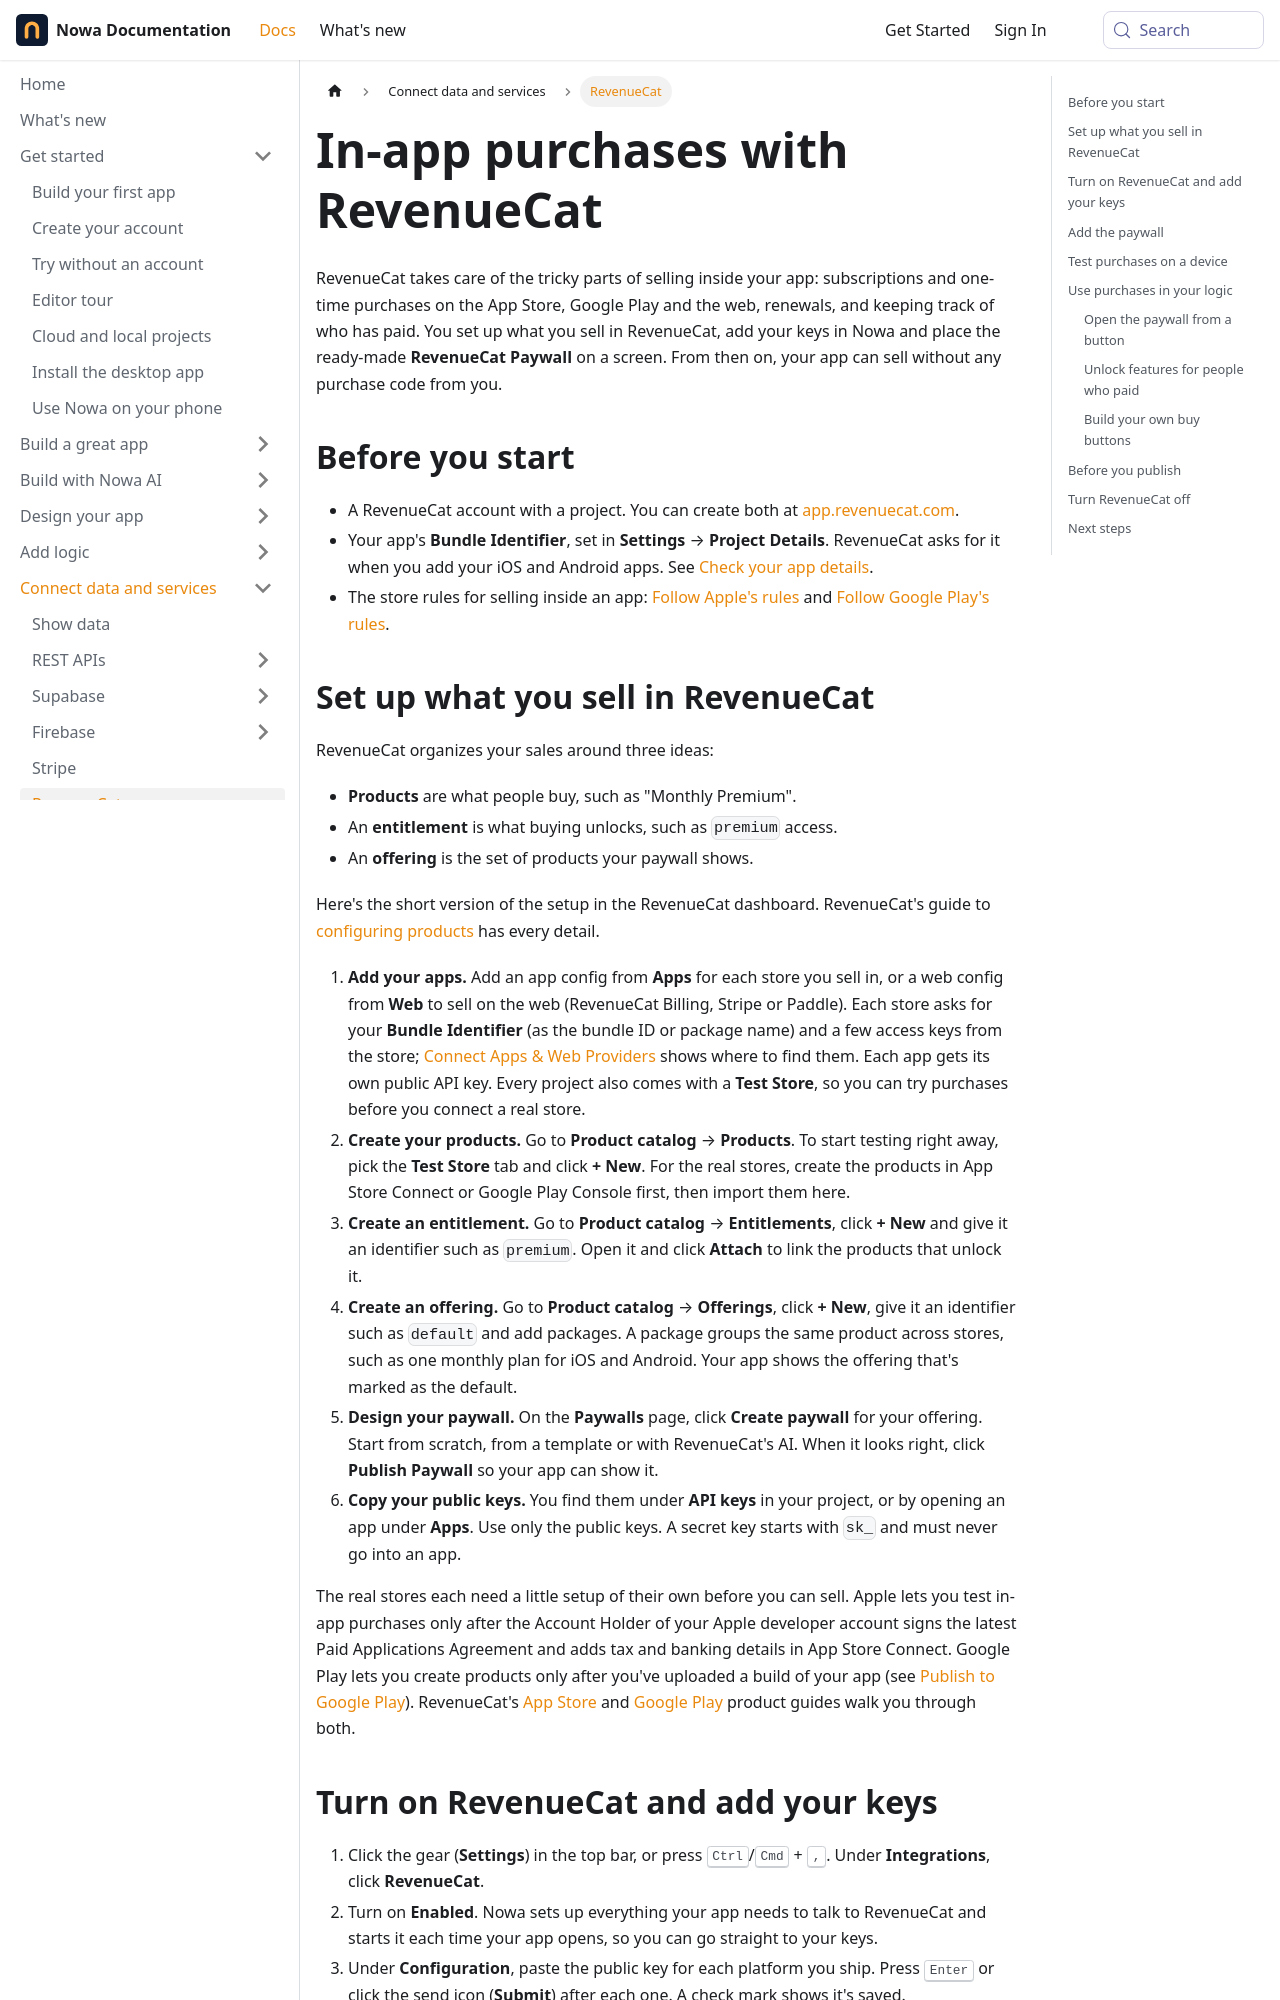

repository: nowaproj/docs · page: integrations/revenuecat.html · generator: docusaurus

---
title: In-app purchases with RevenueCat
description: Sell subscriptions and in-app purchases in your iOS, Android and web app with RevenueCat. Set up what you sell, add your keys, drop in the ready-made paywall and test purchases on a device.
sidebar_label: RevenueCat
keywords: [revenuecat, in-app purchases, iap, subscriptions, paywall, entitlements, offerings, restore purchases, test store, sandbox, app store, google play, monetize]
---

RevenueCat takes care of the tricky parts of selling inside your app: subscriptions and one-time purchases on the App Store, Google Play and the web, renewals, and keeping track of who has paid. You set up what you sell in RevenueCat, add your keys in Nowa and place the ready-made **RevenueCat Paywall** on a screen. From then on, your app can sell without any purchase code from you.

## Before you start

- A RevenueCat account with a project. You can create both at [app.revenuecat.com](https://app.revenuecat.com).
- Your app's **Bundle Identifier**, set in **Settings** → **Project Details**. RevenueCat asks for it when you add your iOS and Android apps. See [Check your app details](../publish/index.md#app-details).
- The store rules for selling inside an app: [Follow Apple's rules](../publish/ios.md#store-rules) and [Follow Google Play's rules](../publish/android.md#store-rules).
